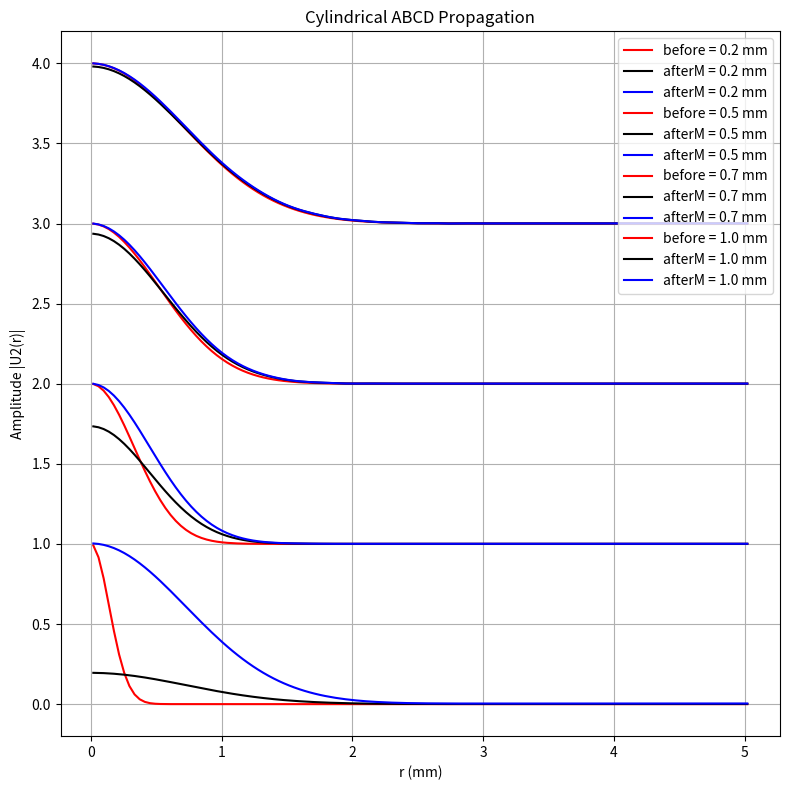

This chart was generated by the following Python code:
import numpy as np
from scipy.special import j0
import matplotlib.pyplot as plt


def cylindrical_abcd_propagation_batch(U1_batch, r, wavelength, abcd):
    """
    Vectorized ABCD propagation of multiple cylindrically symmetric field profiles
    using Hankel-like integral.

    Parameters:
        U1_batch: ndarray, shape (N_profiles, N_r)
                  Input fields sampled over radial grid r
        r:        ndarray, shape (N_r,)
                  Radial coordinates (in meters), linearly spaced
        wavelength: float
                  Wavelength in meters
        abcd:     tuple (A, B, C, D)
                  ABCD matrix of the system

    Returns:
        U2_batch: ndarray, shape (N_profiles, N_r)
                  Output fields sampled over the same radial grid r
    """
    A, B, C, D = abcd
    k = 2 * np.pi / wavelength
    N_profiles, N_r = U1_batch.shape

    # Assume linear spacing of r
    dr = r[1] - r[0]
    
    # Precompute kernel matrix: J0(k r1 r2 / B)
    r1 = r.reshape(1, -1)
    r2 = r.reshape(-1, 1)
    kernel = j0(k * r1 * r2 / B)  # shape (N_r, N_r)

    # Precompute phase and prefactor
    phase_input = np.exp(1j * k * A * r / (2 * B) * r)         # shape (N_r,)
    phase_output = np.exp(1j * k * D * r / (2 * B) * r)        # shape (N_r,)
    prefactor = phase_output / (1j * wavelength * B)           # shape (N_r,)

    # Multiply each input profile by phase_input and r
    U1_weighted = U1_batch * (phase_input * r)                 # shape (N_profiles, N_r)

    # Matrix multiplication: (N_profiles, N_r) @ (N_r, N_r)
    U2_batch = U1_weighted @ kernel.T                          # shape (N_profiles, N_r)

    # Multiply each row of result by prefactor
    U2_batch *= dr * prefactor                                 # broadcasting

    return U2_batch

# Parameters
wavelength = 633e-9
z = 1
A, B, C, D = 1, z, 0, 1

# Radial grid
N_r = 128
max_val = 5e-3
r = np.linspace(0, max_val, N_r)
sh = r[1] * 0.5
r = r + sh

# Example: 3 Gaussian beams with different waists
w0_list = np.linspace(0.2e-3, 1e-3, 4)
print("Waists (m):", w0_list)
rayligh = np.pi * np.square(w0_list) / wavelength
print("Rayleigh lengths (m):", rayligh)
target_waists = w0_list * np.sqrt(1 + np.square((z / rayligh)))
print("Target waists (m):", target_waists)
target_top_values = w0_list / target_waists
print("Target top values:", target_top_values)

#U1_batch = np.array([np.exp(-r**2 / w0**2) for w0 in w0_list])
U1_batch = np.exp(-np.square(r.reshape(-1, 1) / w0_list.reshape(1, -1))).T

# Propagate all
U2_batch = (cylindrical_abcd_propagation_batch(U1_batch, r, wavelength, (A, B, C, D)) * 2 * np.pi) #.T / target_top_values).T
U3_batch = (U2_batch.T / target_top_values).T

# Plotting
plt.figure(figsize=(8, 8))
for i, w0 in enumerate(w0_list):
    plt.plot(r * 1e3, np.abs(U1_batch[i]) + i, color="red", label=f"before = {w0*1e3:.1f} mm")
    plt.plot(r * 1e3, np.abs(U2_batch[i]) + i, color="black", label=f"afterM = {w0*1e3:.1f} mm")
    plt.plot(r * 1e3, np.abs(U3_batch[i]) + i, color="blue", label=f"afterM = {w0*1e3:.1f} mm")

top_values = np.abs(U2_batch[:, 0])
print("Top values:", top_values)
miss_by = target_top_values / top_values # / (2 * np.pi)
print("Miss by:", miss_by)
dev = (miss_by - 1) * 1000
print("Deviation (mm):", dev)
plt.xlabel("r (mm)")
plt.ylabel("Amplitude |U2(r)|")
plt.grid(True)
plt.legend()
plt.title("Cylindrical ABCD Propagation")
plt.tight_layout()
plt.show()